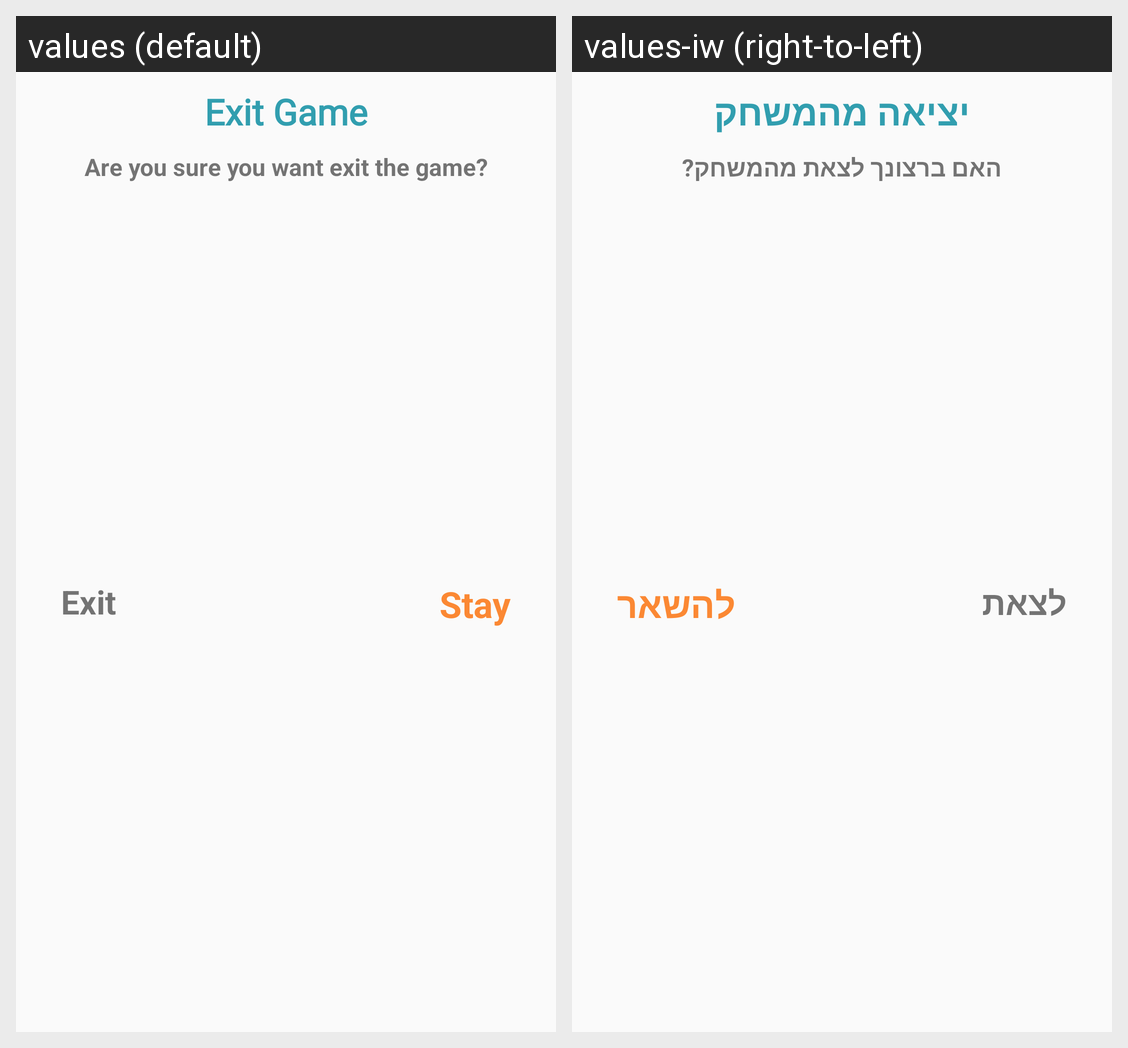

For this localized Android screen grid, give each drawn string resource with its value in every locale shown.
Android screen res/layout/dialog_exit_game.xml rendered under 2 locales, left to right: values (default), values-iw (right-to-left). Device: Nexus 5 (rendered at 1080×1920; each locale shown at half size, 540×960, under a caption strip naming it); theme AppTheme.
Strings drawn on this screen, with the default value and each locale's value (text and hints the layout hard-codes, and strings that could not be matched under every locale, appear in the picture but are not listed):

exit_game
  values: Exit Game
  values-iw: יציאה מהמשחק

are_you_sure_you_want_exit_the_game
  values: Are you sure you want exit the game?
  values-iw: האם ברצונך לצאת מהמשחק?

stay
  values: Stay
  values-iw: להשאר

exit
  values: Exit
  values-iw: לצאת
